Labelled photos from "cherry-leaves", an image-classification folder in BogdanFSD/ML5-Mildew-Detection. The possible labels are: healthy cut cherry leaf, powdery mildew cut cherry leaf.

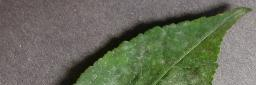
Label: powdery mildew cut cherry leaf

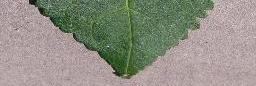
Label: healthy cut cherry leaf

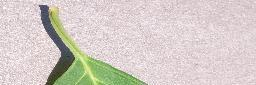
Label: healthy cut cherry leaf

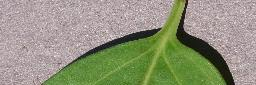
Label: healthy cut cherry leaf

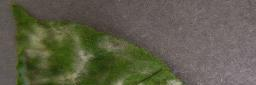
Label: powdery mildew cut cherry leaf

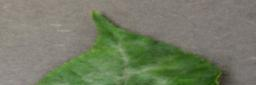
Label: powdery mildew cut cherry leaf
